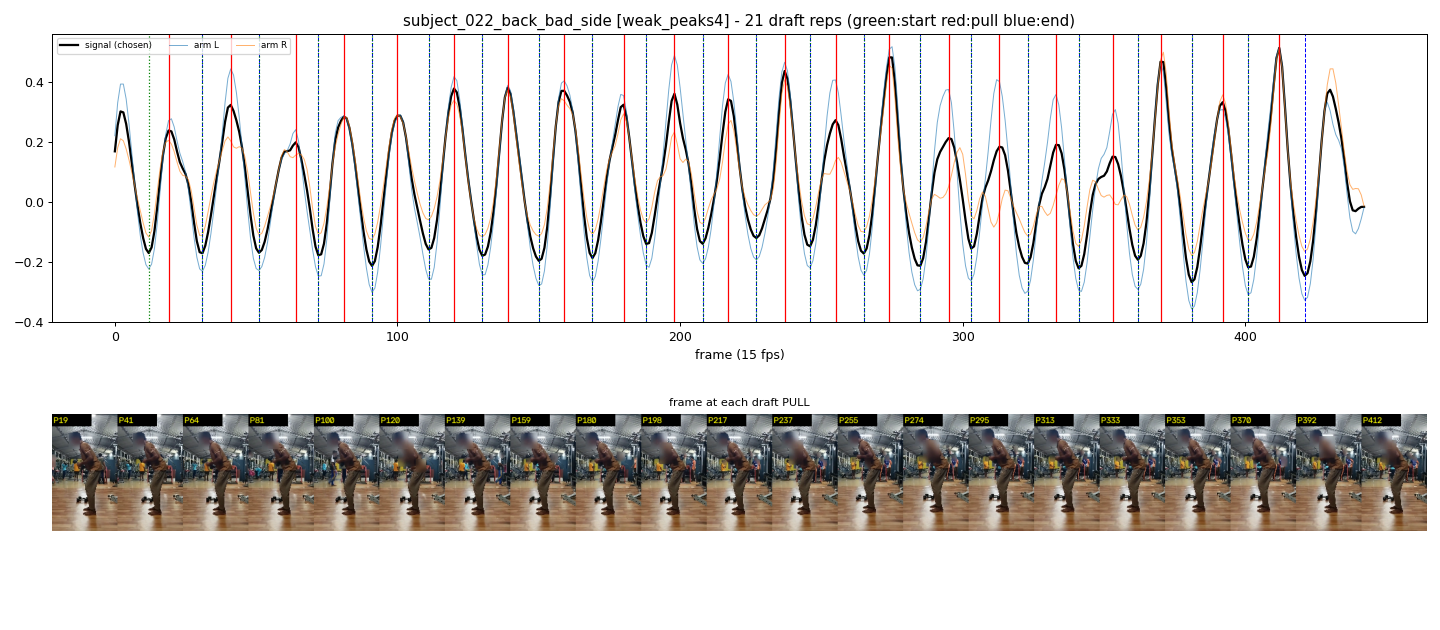

Source data for this figure (header and first rows):
start_frame, pull_frame, end_frame
12, 19, 31
31, 41, 51
51, 64, 72
72, 81, 91
91, 100, 111
111, 120, 130
130, 139, 150
150, 159, 169
169, 180, 188
188, 198, 208
208, 217, 227
227, 237, 246
246, 255, 265
265, 274, 285
285, 295, 303
303, 313, 323
323, 333, 341
341, 353, 362
362, 370, 381
381, 392, 401
401, 412, 421
